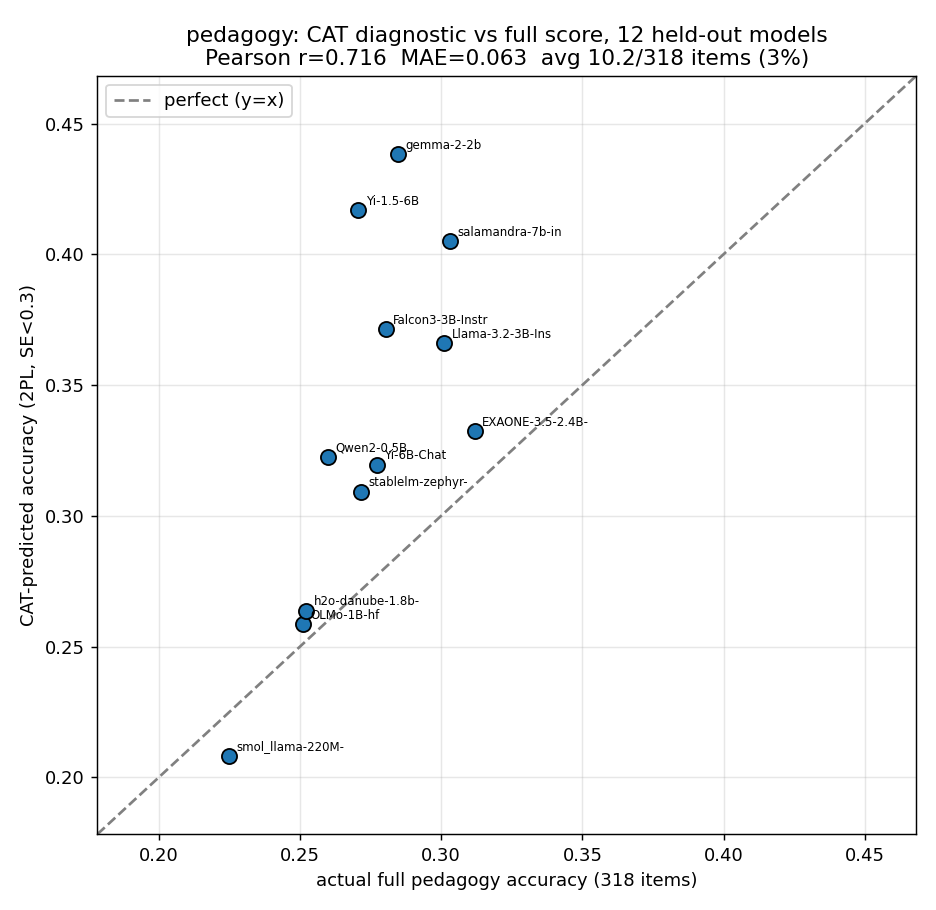

Source data for this figure (header and first rows):
model, actual_full, diagnostic_pred, theta, se, n_items
01-ai/Yi-1.5-6B, 0.2707, 0.4168, 0.4645, 0.2958, 14
01-ai/Yi-6B-Chat, 0.2772, 0.3195, -0.6542, 0.2801, 11
BEE-spoke-data/smol_llama-220M-openherme…, 0.225, 0.2082, -1.884, 0.1914, 8
BSC-LT/salamandra-7b-instruct, 0.3033, 0.405, 0.3274, 0.2988, 14
LGAI-EXAONE/EXAONE-3.5-2.4B-Instruct, 0.312, 0.3323, -0.5087, 0.2922, 10
Qwen/Qwen2-0.5B, 0.2598, 0.3223, -0.6225, 0.295, 8
allenai/OLMo-1B-hf, 0.2511, 0.2585, -1.339, 0.2376, 8
google/gemma-2-2b, 0.2848, 0.4383, 0.7108, 0.2983, 9
h2oai/h2o-danube-1.8b-chat, 0.2522, 0.2637, -1.282, 0.235, 8
meta-llama/Llama-3.2-3B-Instruct, 0.3011, 0.3659, -0.124, 0.2945, 12
stabilityai/stablelm-zephyr-3b, 0.2717, 0.3093, -0.7706, 0.2829, 8
tiiuae/Falcon3-3B-Instruct, 0.2804, 0.3713, -0.06196, 0.2917, 13
